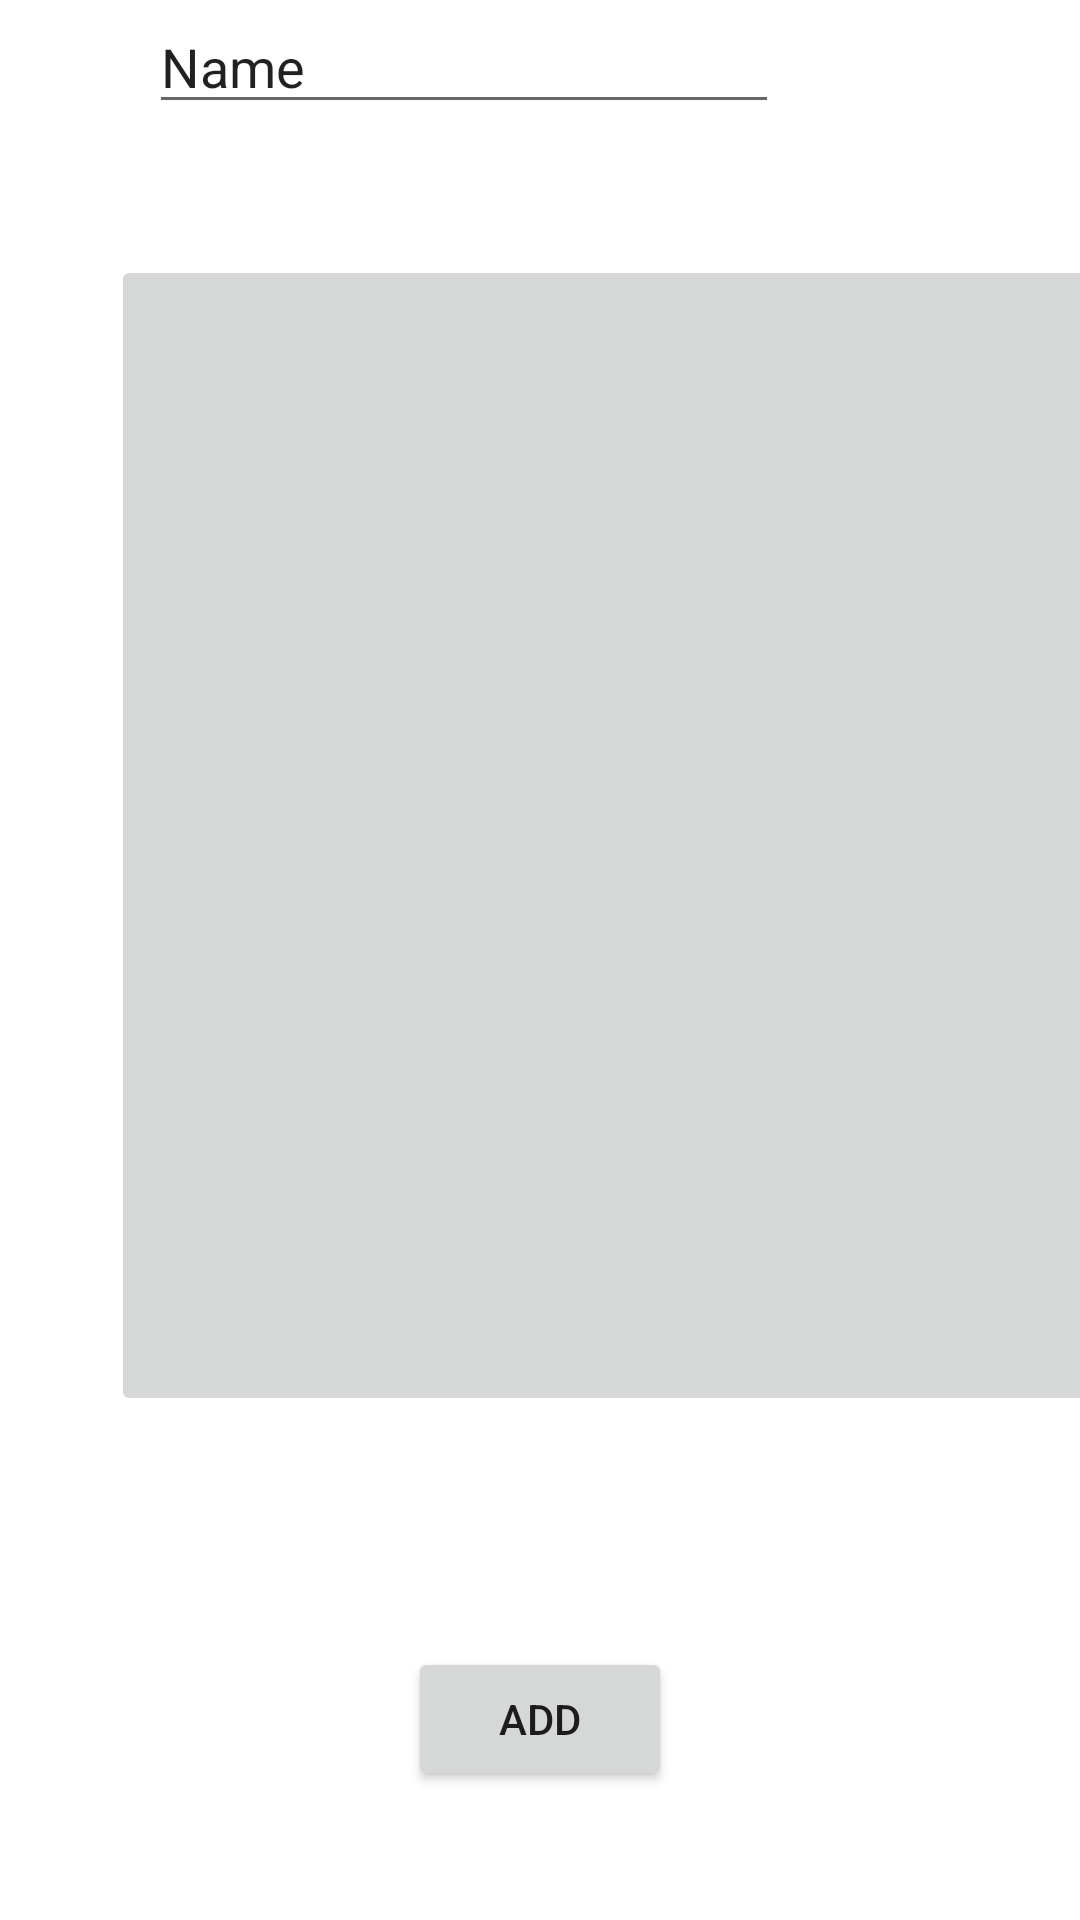

Write the Android layout XML for this screen, with the resource values it uses.
<!-- AndroidManifest.xml: application theme Theme.Login_example -->
<!-- res/layout/activity_new_post.xml -->
<?xml version="1.0" encoding="utf-8"?>
<androidx.constraintlayout.widget.ConstraintLayout xmlns:android="http://schemas.android.com/apk/res/android"
    xmlns:app="http://schemas.android.com/apk/res-auto"
    xmlns:tools="http://schemas.android.com/tools"
    android:layout_width="match_parent"
    android:layout_height="match_parent"
    tools:context=".NewPosty">

    <EditText
        android:id="@+id/editTextTextPersonName3"
        android:layout_width="wrap_content"
        android:layout_height="wrap_content"
        android:layout_marginStart="75dp"
        android:layout_marginEnd="126dp"
        android:layout_marginBottom="26dp"
        android:ems="10"
        android:inputType="textPersonName"
        android:text="Name"
        app:layout_constraintBottom_toTopOf="@+id/imageButton3"
        app:layout_constraintEnd_toEndOf="parent"
        app:layout_constraintStart_toStartOf="parent" />

    <ImageButton
        android:id="@+id/imageButton3"
        android:layout_width="337dp"
        android:layout_height="387dp"
        android:layout_marginStart="37dp"
        android:layout_marginTop="26dp"
        android:layout_marginEnd="37dp"
        android:layout_marginBottom="182dp"
        android:onClick="uploadImage3"
        app:layout_constraintBottom_toBottomOf="parent"
        app:layout_constraintEnd_toEndOf="parent"
        app:layout_constraintHorizontal_bias="0.0"
        app:layout_constraintStart_toStartOf="parent"
        app:layout_constraintTop_toBottomOf="@+id/editTextTextPersonName3"
        tools:src="@tools:sample/avatars" />

    <Button
        android:id="@+id/button7"
        android:layout_width="wrap_content"
        android:layout_height="wrap_content"
        android:layout_marginStart="162dp"
        android:layout_marginTop="77dp"
        android:layout_marginEnd="162dp"
        android:layout_marginBottom="43dp"
        android:text="ADD"
        app:layout_constraintBottom_toBottomOf="parent"
        app:layout_constraintEnd_toEndOf="parent"
        app:layout_constraintStart_toStartOf="parent"
        app:layout_constraintTop_toBottomOf="@+id/imageButton3" />

</androidx.constraintlayout.widget.ConstraintLayout>
<!-- resources referenced by this layout -->
<resources>
  <style name="Theme.Login_example" parent="Theme.MaterialComponents.DayNight.DarkActionBar">
          
          <item name="colorPrimary">@color/red_300</item>
          <item name="colorPrimaryVariant">@color/red_100</item>
          <item name="colorOnPrimary">@color/black_800</item>
          
          <item name="colorSecondary">@color/red_100</item>
          <item name="colorSecondaryVariant">@color/red_300</item>
          <item name="colorOnSecondary">@color/black_800</item>
          
          <item name="android:statusBarColor" tools:targetApi="l">?attr/colorPrimaryVariant</item>
          
      </style>
  <color name="red_300">#BB000E</color>
  <color name="red_100">#E31C25</color>
  <color name="black_800">#111111</color>
</resources>
